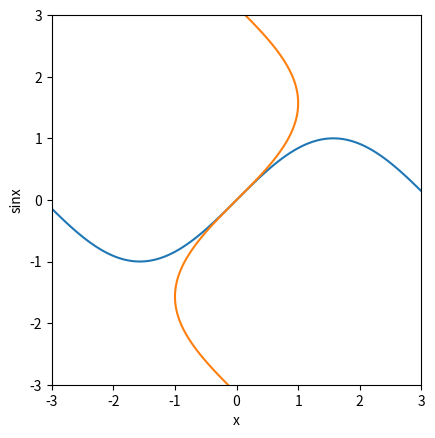

The script that saved this image:
import numpy as np
import matplotlib.pyplot as plt

x = np.linspace(-3,3,100)
y = np.sin(x)

fig = plt.figure()
ax = fig.add_subplot(111)

plt.plot(x,y)
plt.plot(y,x)
plt.xlim(-3,3)
plt.ylim(-3,3)

ax.set_aspect('equal', adjustable='box')

plt.xlabel("x")
plt.ylabel("sinx")

plt.show()